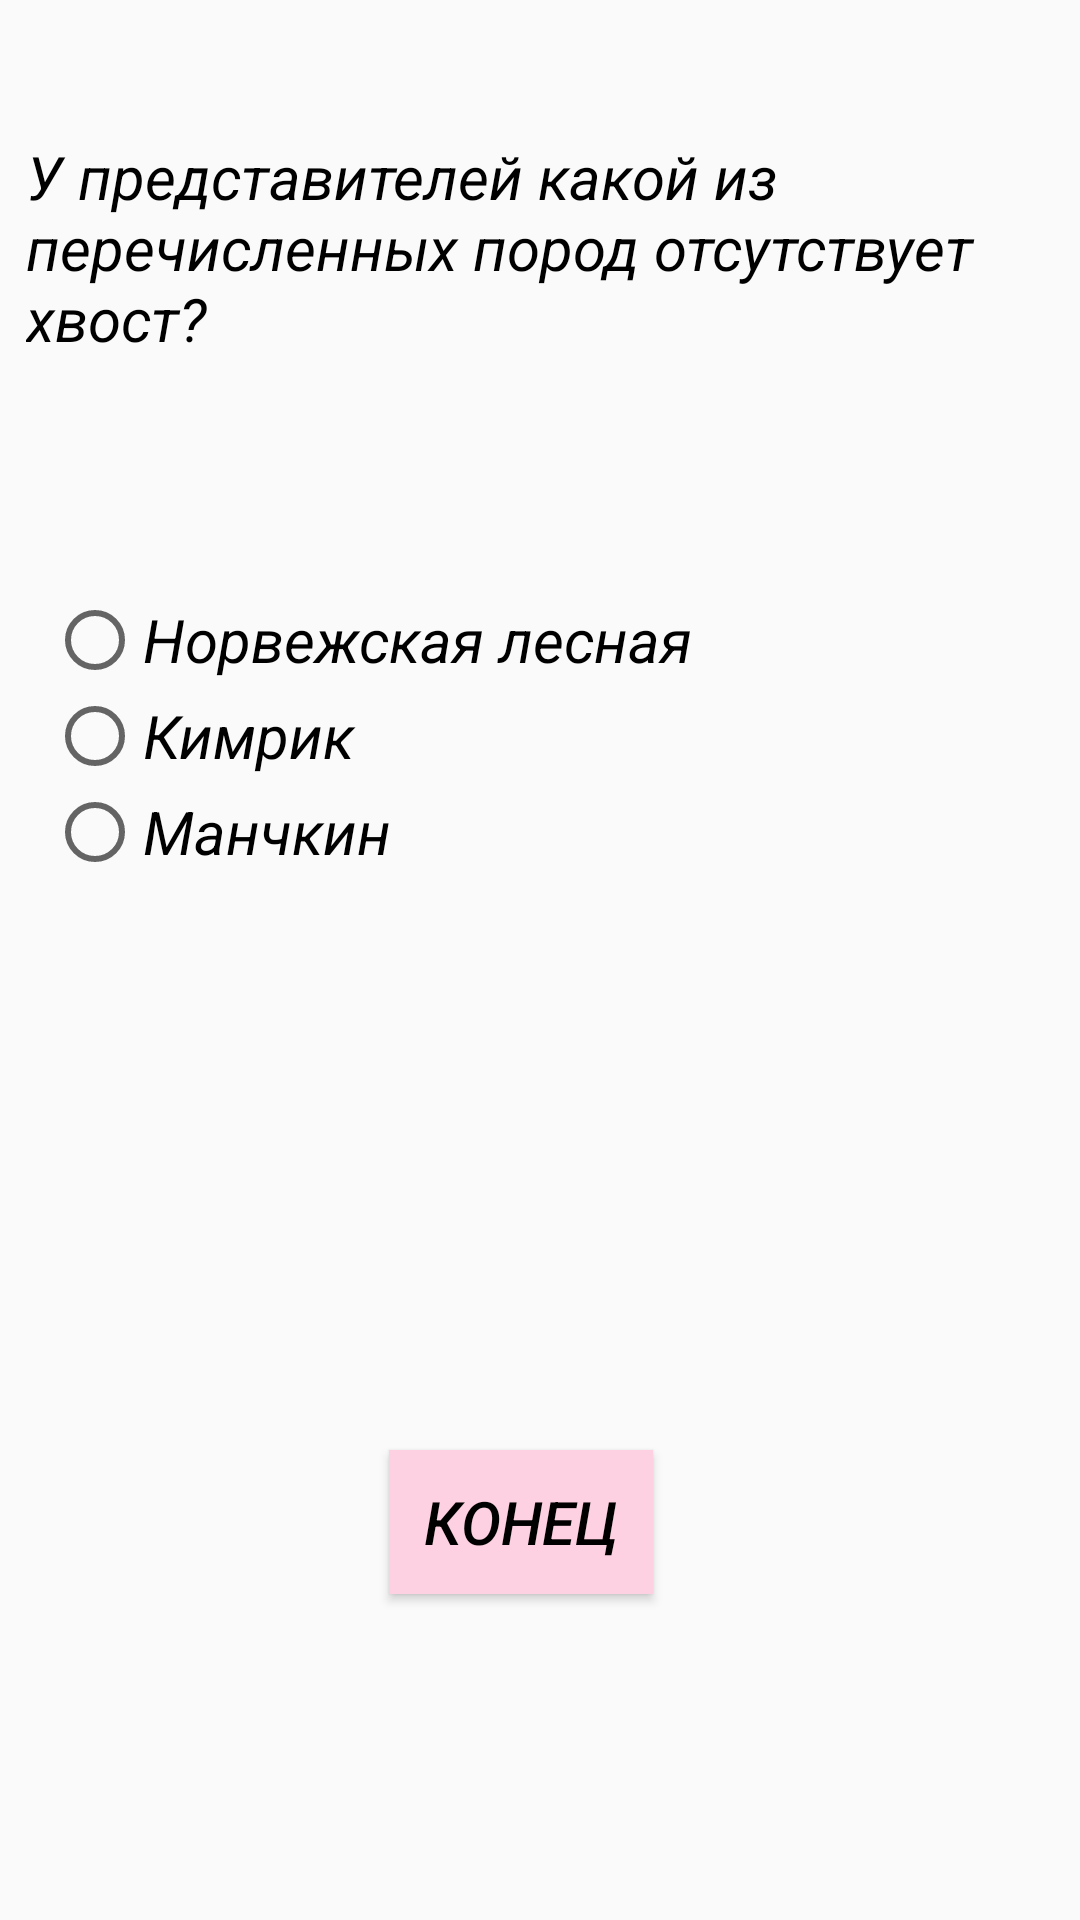

Reconstruct the res/layout file that produces this screen, plus the resources it refers to.
<!-- AndroidManifest.xml: application theme MyTheme -->
<!-- res/layout/activity_test6.xml -->
<?xml version="1.0" encoding="utf-8"?>
<androidx.constraintlayout.widget.ConstraintLayout xmlns:android="http://schemas.android.com/apk/res/android"
    xmlns:app="http://schemas.android.com/apk/res-auto"
    xmlns:tools="http://schemas.android.com/tools"
    android:layout_width="match_parent"
    android:layout_height="match_parent">

    <TextView
        android:id="@+id/textView3"
        android:layout_width="346dp"
        android:layout_height="80dp"
        android:layout_marginTop="10dp"
        android:text="@string/testQuest6"
        app:layout_constraintBottom_toBottomOf="parent"
        app:layout_constraintEnd_toEndOf="parent"
        app:layout_constraintHorizontal_bias="0.612"
        app:layout_constraintStart_toStartOf="parent"
        app:layout_constraintTop_toTopOf="parent"
        app:layout_constraintVertical_bias="0.064" />

    <RadioGroup
        android:id="@+id/radioGroup"
        android:layout_width="332dp"
        android:layout_height="102dp"
        android:layout_marginTop="72dp"
        app:layout_constraintEnd_toEndOf="@+id/textView3"
        app:layout_constraintStart_toStartOf="@+id/textView3"
        app:layout_constraintTop_toBottomOf="@+id/textView3">

        <RadioButton
            android:id="@+id/radioButton11"
            android:layout_width="match_parent"
            android:layout_height="wrap_content"
            android:text="Норвежская лесная" />

        <RadioButton
            android:id="@+id/radioButton12"
            android:layout_width="match_parent"
            android:layout_height="wrap_content"
            android:text="Кимрик" />

        <RadioButton
            android:id="@+id/radioButton16"
            android:layout_width="match_parent"
            android:layout_height="wrap_content"
            android:text="Манчкин" />
    </RadioGroup>

    <Button
        android:id="@+id/button"
        android:layout_width="wrap_content"
        android:layout_height="wrap_content"
        android:layout_marginTop="184dp"
        android:background="#FDD1E1"
        android:onClick="onClick6"
        android:text="Конец"
        app:layout_constraintEnd_toEndOf="@+id/radioGroup"
        app:layout_constraintHorizontal_bias="0.467"
        app:layout_constraintStart_toStartOf="@+id/radioGroup"
        app:layout_constraintTop_toBottomOf="@+id/radioGroup" />
</androidx.constraintlayout.widget.ConstraintLayout>
<!-- resources referenced by this layout -->
<resources>
  <string name="testQuest6">У представителей какой из перечисленных пород отсутствует хвост?</string>
  <style name="MyTheme" parent="Theme.AppCompat.Light">
      <item name="android:textColor">#000000</item>
      <item name="android:textSize">20dp</item>
          <item name="android:textStyle">italic</item>
          <item name="colorPrimary">#FDD1E1</item>
      </style>
</resources>
